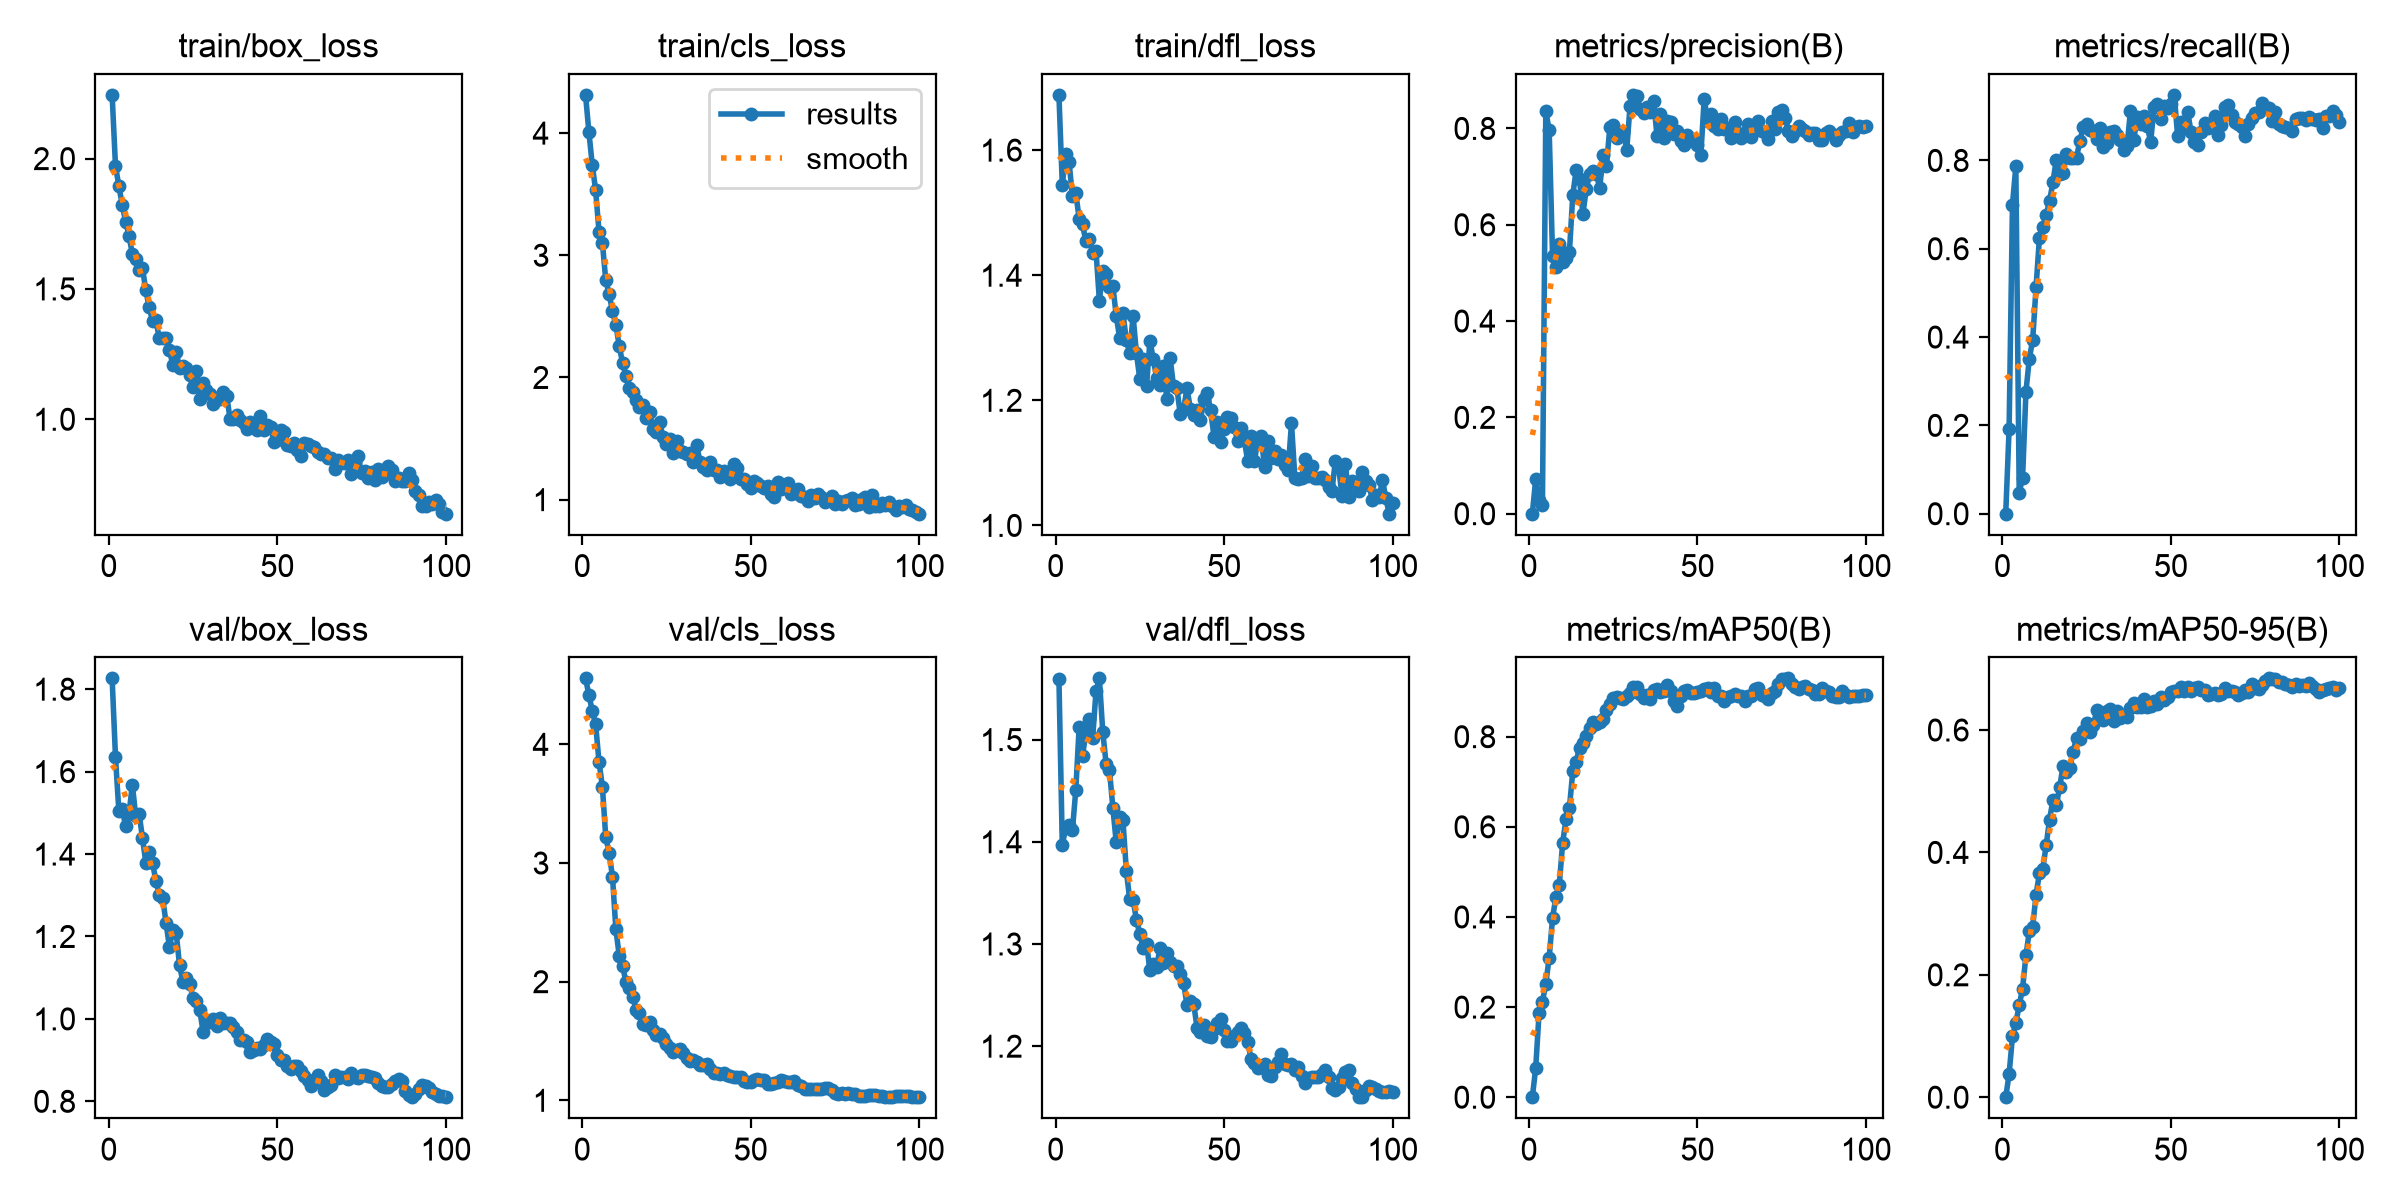

Source data for this figure (header and first rows):
epoch, time, train/box_loss, train/cls_loss, train/dfl_loss, metrics/precision(B), metrics/recall(B), metrics/mAP50(B), metrics/mAP50-95(B), val/box_loss, val/cls_loss, val/dfl_loss, lr/pg0, lr/pg1, lr/pg2
1, 16.45, 2.244, 4.313, 1.688, 0, 0, 0, 0, 1.826, 4.556, 1.56, 0.0001618, 0.0001618, 0.0001618
2, 33.61, 1.97, 4.008, 1.544, 0.07135, 0.1916, 0.06434, 0.03774, 1.635, 4.417, 1.397, 0.0003338, 0.0003338, 0.0003338
3, 50.11, 1.896, 3.741, 1.594, 0.02766, 0.6999, 0.1868, 0.09924, 1.504, 4.282, 1.413, 0.0005024, 0.0005024, 0.0005024
4, 66.57, 1.821, 3.532, 1.581, 0.01775, 0.7865, 0.2115, 0.1213, 1.509, 4.168, 1.417, 0.0005104, 0.0005104, 0.0005104
5, 82.99, 1.759, 3.192, 1.527, 0.8357, 0.04797, 0.252, 0.1501, 1.467, 3.852, 1.411, 0.0005052, 0.0005052, 0.0005052
6, 99.58, 1.705, 3.104, 1.532, 0.7961, 0.08129, 0.3098, 0.1776, 1.497, 3.644, 1.45, 0.0005, 0.0005, 0.0005
7, 118, 1.634, 2.797, 1.491, 0.535, 0.2763, 0.3973, 0.2319, 1.569, 3.219, 1.512, 0.0004948, 0.0004948, 0.0004948
8, 136.1, 1.613, 2.68, 1.481, 0.5113, 0.3513, 0.4447, 0.2713, 1.492, 3.087, 1.484, 0.0004895, 0.0004895, 0.0004895
9, 153.2, 1.573, 2.542, 1.454, 0.5597, 0.3936, 0.471, 0.2789, 1.498, 2.884, 1.506, 0.0004843, 0.0004843, 0.0004843
10, 169.3, 1.581, 2.43, 1.458, 0.5221, 0.5129, 0.565, 0.331, 1.439, 2.442, 1.52, 0.0004791, 0.0004791, 0.0004791
11, 186.1, 1.494, 2.259, 1.436, 0.5306, 0.6252, 0.6165, 0.3656, 1.379, 2.219, 1.501, 0.0004739, 0.0004739, 0.0004739
12, 203.5, 1.429, 2.117, 1.439, 0.5431, 0.6495, 0.6421, 0.3728, 1.405, 2.131, 1.547, 0.0004687, 0.0004687, 0.0004687
13, 220.8, 1.376, 2.012, 1.359, 0.6611, 0.6765, 0.7229, 0.4117, 1.377, 1.997, 1.56, 0.0004635, 0.0004635, 0.0004635
14, 237.6, 1.379, 1.915, 1.407, 0.7137, 0.7078, 0.7449, 0.4536, 1.335, 1.944, 1.508, 0.0004583, 0.0004583, 0.0004583
15, 254.1, 1.31, 1.878, 1.402, 0.6949, 0.7508, 0.7752, 0.4854, 1.3, 1.874, 1.476, 0.0004531, 0.0004531, 0.0004531
16, 270.8, 1.311, 1.816, 1.382, 0.6216, 0.8015, 0.7851, 0.4774, 1.293, 1.764, 1.47, 0.0004479, 0.0004479, 0.0004479
17, 287.2, 1.311, 1.76, 1.383, 0.6744, 0.7702, 0.8009, 0.5064, 1.233, 1.734, 1.433, 0.0004427, 0.0004427, 0.0004427
18, 303.4, 1.266, 1.778, 1.336, 0.7049, 0.7717, 0.8183, 0.5408, 1.174, 1.645, 1.399, 0.0004375, 0.0004375, 0.0004375
19, 321.1, 1.209, 1.668, 1.3, 0.7117, 0.8153, 0.8328, 0.5306, 1.215, 1.631, 1.424, 0.0004323, 0.0004323, 0.0004323
20, 337.7, 1.259, 1.717, 1.339, 0.7053, 0.8049, 0.8281, 0.5379, 1.209, 1.661, 1.421, 0.0004271, 0.0004271, 0.0004271
21, 353.7, 1.197, 1.575, 1.296, 0.6766, 0.8062, 0.8328, 0.5645, 1.13, 1.592, 1.372, 0.0004219, 0.0004219, 0.0004219
22, 369.2, 1.203, 1.558, 1.276, 0.7458, 0.8062, 0.8392, 0.587, 1.09, 1.549, 1.344, 0.0004166, 0.0004166, 0.0004166
23, 385.2, 1.197, 1.634, 1.335, 0.7213, 0.8445, 0.8585, 0.5856, 1.1, 1.561, 1.343, 0.0004114, 0.0004114, 0.0004114
24, 401.3, 1.168, 1.51, 1.275, 0.8033, 0.876, 0.8717, 0.5985, 1.086, 1.529, 1.323, 0.0004062, 0.0004062, 0.0004062
25, 417.1, 1.124, 1.455, 1.234, 0.8071, 0.8813, 0.8857, 0.6118, 1.05, 1.473, 1.31, 0.000401, 0.000401, 0.000401
26, 432.9, 1.185, 1.493, 1.266, 0.7807, 0.8694, 0.8874, 0.5969, 1.043, 1.438, 1.296, 0.0003958, 0.0003958, 0.0003958
27, 449.2, 1.077, 1.378, 1.223, 0.7933, 0.8661, 0.885, 0.6076, 1.022, 1.409, 1.3, 0.0003906, 0.0003906, 0.0003906
28, 465, 1.141, 1.478, 1.295, 0.7932, 0.8476, 0.883, 0.6322, 0.9684, 1.422, 1.274, 0.0003854, 0.0003854, 0.0003854
29, 480.7, 1.113, 1.4, 1.266, 0.755, 0.8731, 0.8899, 0.6192, 0.9984, 1.431, 1.281, 0.0003802, 0.0003802, 0.0003802
30, 496.7, 1.096, 1.391, 1.236, 0.8468, 0.8304, 0.8972, 0.6163, 0.9931, 1.4, 1.277, 0.000375, 0.000375, 0.000375
31, 512.4, 1.058, 1.373, 1.224, 0.8697, 0.8395, 0.9096, 0.6303, 0.9999, 1.355, 1.296, 0.0003698, 0.0003698, 0.0003698
32, 529.5, 1.082, 1.379, 1.255, 0.8667, 0.864, 0.9111, 0.634, 0.984, 1.334, 1.282, 0.0003646, 0.0003646, 0.0003646
33, 545.8, 1.079, 1.311, 1.202, 0.8406, 0.8661, 0.8951, 0.6142, 1.002, 1.337, 1.291, 0.0003594, 0.0003594, 0.0003594
34, 561.4, 1.104, 1.444, 1.267, 0.8321, 0.8576, 0.8851, 0.6314, 0.9911, 1.32, 1.282, 0.0003542, 0.0003542, 0.0003542
35, 578.4, 1.09, 1.304, 1.222, 0.8435, 0.8471, 0.8925, 0.6201, 0.9896, 1.299, 1.279, 0.0003489, 0.0003489, 0.0003489
36, 595.6, 1, 1.266, 1.22, 0.8351, 0.8242, 0.8837, 0.6231, 0.9905, 1.297, 1.279, 0.0003437, 0.0003437, 0.0003437
37, 613.3, 1.002, 1.239, 1.178, 0.8578, 0.833, 0.9042, 0.6218, 0.9804, 1.303, 1.271, 0.0003385, 0.0003385, 0.0003385
38, 630.8, 1.018, 1.31, 1.186, 0.7833, 0.9113, 0.9049, 0.6353, 0.9674, 1.268, 1.261, 0.0003333, 0.0003333, 0.0003333
39, 647, 0.9966, 1.243, 1.219, 0.8293, 0.847, 0.8987, 0.6441, 0.9488, 1.233, 1.24, 0.0003281, 0.0003281, 0.0003281
40, 663.2, 0.9848, 1.241, 1.186, 0.7806, 0.8991, 0.9016, 0.6381, 0.949, 1.229, 1.244, 0.0003229, 0.0003229, 0.0003229
41, 680.1, 0.9639, 1.186, 1.177, 0.8148, 0.8824, 0.9144, 0.637, 0.9433, 1.221, 1.241, 0.0003177, 0.0003177, 0.0003177
42, 696.4, 0.988, 1.235, 1.184, 0.8129, 0.9006, 0.9015, 0.6508, 0.9188, 1.233, 1.218, 0.0003125, 0.0003125, 0.0003125
43, 713.1, 0.9721, 1.207, 1.169, 0.7888, 0.8776, 0.8789, 0.6384, 0.9234, 1.213, 1.214, 0.0003073, 0.0003073, 0.0003073
44, 731.6, 0.958, 1.17, 1.202, 0.7945, 0.8415, 0.8681, 0.6399, 0.9301, 1.208, 1.221, 0.0003021, 0.0003021, 0.0003021
45, 749.7, 1.011, 1.289, 1.211, 0.7731, 0.9218, 0.8911, 0.647, 0.9259, 1.198, 1.21, 0.0002969, 0.0002969, 0.0002969
46, 767.3, 0.9604, 1.258, 1.185, 0.7653, 0.9276, 0.9003, 0.6426, 0.9372, 1.196, 1.209, 0.0002917, 0.0002917, 0.0002917
47, 783.4, 0.9765, 1.17, 1.142, 0.7862, 0.8934, 0.9044, 0.6536, 0.9504, 1.2, 1.216, 0.0002865, 0.0002865, 0.0002865
48, 800.2, 0.9716, 1.171, 1.165, 0.7775, 0.9227, 0.8975, 0.6489, 0.9434, 1.164, 1.222, 0.0002813, 0.0002813, 0.0002813
49, 817.2, 0.9123, 1.125, 1.134, 0.7745, 0.9181, 0.8968, 0.6545, 0.9397, 1.158, 1.226, 0.000276, 0.000276, 0.000276
50, 833.5, 0.921, 1.099, 1.155, 0.766, 0.9283, 0.8993, 0.6613, 0.9135, 1.156, 1.216, 0.0002708, 0.0002708, 0.0002708
51, 849.9, 0.959, 1.154, 1.174, 0.7454, 0.9484, 0.9021, 0.6643, 0.9013, 1.172, 1.205, 0.0002656, 0.0002656, 0.0002656
52, 869.7, 0.9512, 1.139, 1.172, 0.8621, 0.8556, 0.9051, 0.6631, 0.8997, 1.178, 1.206, 0.0002604, 0.0002604, 0.0002604
53, 889.6, 0.9022, 1.113, 1.158, 0.8155, 0.8859, 0.9072, 0.6702, 0.8847, 1.171, 1.21, 0.0002552, 0.0002552, 0.0002552
54, 909.5, 0.8981, 1.095, 1.135, 0.8299, 0.8728, 0.8994, 0.6631, 0.8781, 1.172, 1.214, 0.00025, 0.00025, 0.00025
55, 929.8, 0.9081, 1.114, 1.156, 0.8052, 0.9095, 0.9084, 0.6704, 0.8868, 1.137, 1.218, 0.0002448, 0.0002448, 0.0002448
56, 948.3, 0.8839, 1.043, 1.137, 0.7993, 0.8636, 0.8911, 0.6636, 0.8851, 1.139, 1.213, 0.0002396, 0.0002396, 0.0002396
57, 965.3, 0.8589, 1.024, 1.103, 0.8188, 0.8427, 0.8893, 0.6679, 0.8728, 1.146, 1.204, 0.0002344, 0.0002344, 0.0002344
58, 983.4, 0.9106, 1.147, 1.143, 0.799, 0.8341, 0.88, 0.6705, 0.8612, 1.156, 1.188, 0.0002292, 0.0002292, 0.0002292
59, 1001, 0.9054, 1.089, 1.103, 0.8014, 0.8639, 0.8871, 0.6646, 0.8518, 1.168, 1.184, 0.000224, 0.000224, 0.000224
60, 1018, 0.8958, 1.112, 1.135, 0.7807, 0.8841, 0.891, 0.666, 0.8371, 1.164, 1.179, 0.0002188, 0.0002188, 0.0002188
... 40 more rows
